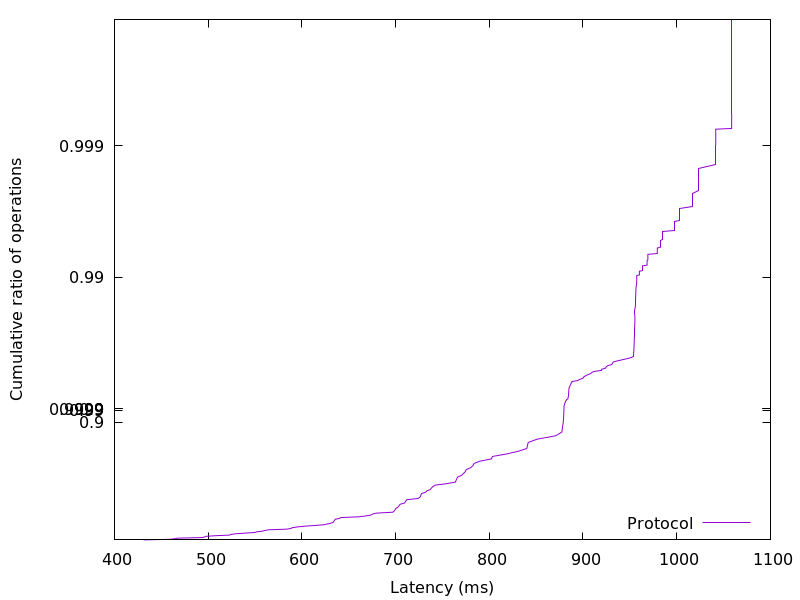

The table this chart was drawn from, first rows:
431.168768, 0.01
459.3, 0.02
464.2, 0.03
467.2, 0.04
494.3, 0.05
496.2, 0.06
497.5, 0.07
507.8, 0.08
522.8, 0.09
524.1, 0.1
529.2, 0.11
539, 0.12
550, 0.13
551.5, 0.14
557.5, 0.15
560, 0.16
564.6, 0.17
583.7, 0.18
588.3, 0.19
589.7, 0.2
594.7, 0.21
602.1, 0.22
612.5, 0.23
623.4, 0.24
626.8, 0.25
630.7, 0.26
633, 0.27
633.9, 0.28
634.4, 0.29
635, 0.3
635.6, 0.31
640.1, 0.32
641.5, 0.33
661.3, 0.34
669, 0.35
674, 0.36
675.5, 0.37
679.2, 0.38
697, 0.39
698.2, 0.4
699.1, 0.41
699.6, 0.42
700.3, 0.43
702.3, 0.44
703.3, 0.45
704, 0.46
704.9, 0.47
709.4, 0.48
710.4, 0.49
711, 0.5
711.9, 0.51
723.9, 0.52
725.9, 0.53
726.6, 0.54
727, 0.55
727.7, 0.56
732.1, 0.57
733.3, 0.58
737, 0.59
738.2, 0.6
739.6, 0.61
... 298 more rows
